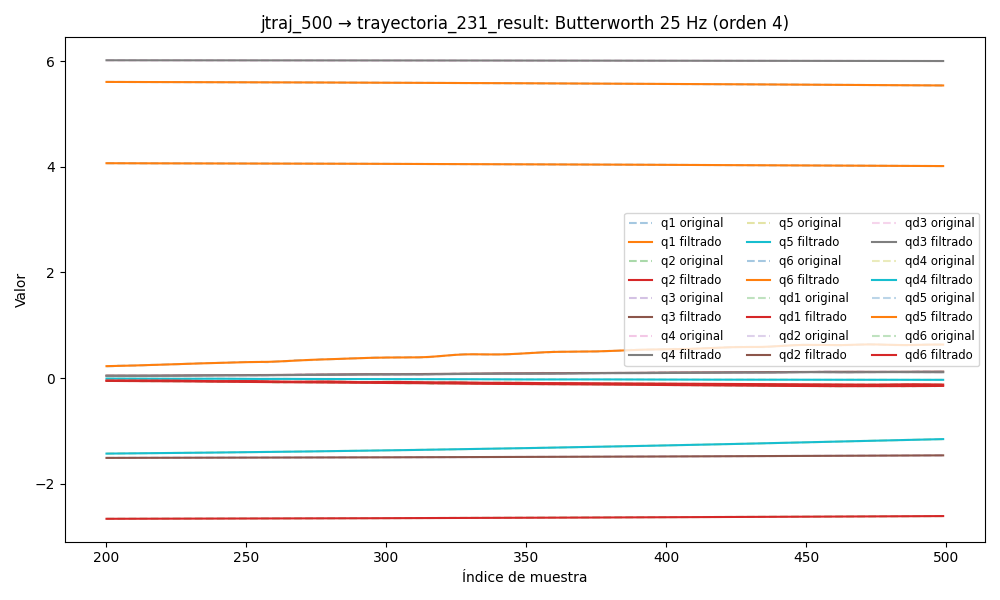

Values plotted in this chart, from the file beside it:
timestamp, q1, q2, q3, q4, q5, q6, qd1, qd2, qd3, qd4, qd5, qd6, tau1, tau2, tau3, tau4, tau5, tau6
1749031499, 5.613, -2.672, -1.519, 6.016, -1.47, 4.073, 0.0003114, -0.0003871, 4.488055835441413e-05, -0.0001485, 1.2424594376326992e-05, -0.0001239, 0.1346, 1.29, 0.4906, 0.3175, -0.121, 0.04914
1749031499, 5.613, -2.672, -1.519, 6.016, -1.47, 4.073, 0.0002949, -0.0003705, 4.3749824638572364e-05, -0.0001462, -6.511135353333695e-06, -0.0001228, 0.1199, 1.275, 0.493, 0.3049, -0.134, 0.06377
1749031499, 5.613, -2.672, -1.519, 6.016, -1.47, 4.073, 0.0002728, -0.0003383, 4.616360844289458e-05, -0.0001438, -2.0922162809413833e-05, -0.0001218, 0.1439, 1.26, 0.4965, 0.2991, -0.1284, 0.04614
1749031499, 5.613, -2.672, -1.519, 6.016, -1.47, 4.073, 0.0002451, -0.0002899, 5.2486768578696175e-05, -0.0001414, -2.814752337967997e-05, -0.0001207, 0.1179, 1.268, 0.4776, 0.2987, -0.1196, 0.04923
1749031499, 5.613, -2.672, -1.519, 6.016, -1.47, 4.073, 0.0002127, -0.0002266, 6.272597181685847e-05, -0.0001388, -2.5614729994075797e-05, -0.0001194, 0.1401, 1.286, 0.5026, 0.2868, -0.1232, 0.04813
1749031499, 5.613, -2.672, -1.519, 6.016, -1.47, 4.073, 0.0001767, -0.0001516, 7.643454230439534e-05, -0.0001361, -1.1149609089719182e-05, -0.0001178, 0.1086, 1.249, 0.487, 0.3027, -0.1291, 0.04131
1749031499, 5.613, -2.672, -1.519, 6.016, -1.47, 4.073, 0.0001396, -7.047203274214282e-05, 9.264085539484859e-05, -0.0001332, 1.66747194617709e-05, -0.0001157, 0.1236, 1.265, 0.4936, 0.2964, -0.1118, 0.05363
1749031499, 5.613, -2.672, -1.519, 6.016, -1.47, 4.073, 0.0001042, 8.844388713412265e-06, 0.0001098, -0.0001302, 5.8178010347253515e-05, -0.000113, 0.1682, 1.264, 0.4827, 0.3134, -0.1249, 0.06108
1749031499, 5.613, -2.672, -1.519, 6.016, -1.47, 4.073, 7.436041238045993e-05, 7.621776698861489e-05, 0.0001259, -0.000127, 0.0001122, -0.0001096, 0.1254, 1.249, 0.4989, 0.3004, -0.1234, 0.03921
1749031499, 5.613, -2.672, -1.519, 6.016, -1.47, 4.073, 5.435346408757886e-05, 0.0001198, 0.0001383, -0.0001237, 0.000176, -0.0001055, 0.1329, 1.255, 0.497, 0.3105, -0.1267, 0.06439
1749031499, 5.613, -2.672, -1.519, 6.016, -1.47, 4.073, 4.878180542246562e-05, 0.0001265, 0.0001441, -0.0001202, 0.0002449, -0.0001006, 0.1439, 1.262, 0.4867, 0.3007, -0.1271, 0.05643
1749031499, 5.613, -2.672, -1.519, 6.016, -1.47, 4.073, 6.217836475663698e-05, 8.34990478902898e-05, 0.0001404, -0.0001165, 0.0003123, -9.502775605270041e-05, 0.1423, 1.25, 0.491, 0.2935, -0.1186, 0.05055
1749031499, 5.613, -2.672, -1.519, 6.016, -1.47, 4.073, 9.857008841668119e-05, -2.123598439829143e-05, 0.0001241, -0.0001127, 0.0003702, -8.909346225864763e-05, 0.1366, 1.249, 0.4839, 0.3078, -0.1221, 0.05312
1749031499, 5.613, -2.672, -1.519, 6.016, -1.47, 4.073, 0.000161, -0.0001972, 9.292589624734146e-05, -0.0001087, 0.0004094, -8.305935801328061e-05, 0.1236, 1.24, 0.4806, 0.2922, -0.1361, 0.06319
1749031499, 5.613, -2.672, -1.519, 6.016, -1.47, 4.073, 0.000251, -0.00045, 4.494404719456663e-05, -0.0001047, 0.0004203, -7.731572453738154e-05, 0.1365, 1.243, 0.4782, 0.2915, -0.114, 0.04194
1749031499, 5.613, -2.672, -1.519, 6.016, -1.47, 4.073, 0.0003683, -0.0007805, -2.0545089638823644e-05, -0.0001005, 0.0003938, -7.23089028336798e-05, 0.1586, 1.248, 0.4748, 0.2892, -0.1241, 0.07301
1749031499, 5.613, -2.672, -1.519, 6.016, -1.47, 4.073, 0.0005102, -0.001184, -0.000103, -9.621956069686999e-05, 0.0003229, -6.849987260696185e-05, 0.1569, 1.226, 0.4881, 0.2951, -0.1228, 0.0603
1749031499, 5.613, -2.672, -1.519, 6.016, -1.47, 4.073, 0.0006718, -0.001648, -0.0002006, -9.17882018313214e-05, 0.0002034, -6.630877236475626e-05, 0.144, 1.216, 0.4675, 0.294, -0.134, 0.03916
1749031499, 5.613, -2.672, -1.519, 6.016, -1.47, 4.073, 0.0008461, -0.002156, -0.0003098, -8.719137261063665e-05, 3.5697606395417346e-05, -6.604786080610425e-05, 0.1625, 1.209, 0.4658, 0.2715, -0.1121, 0.05936
1749031499, 5.613, -2.672, -1.519, 6.016, -1.47, 4.073, 0.001024, -0.002684, -0.000426, -8.241333079650499e-05, -0.0001742, -6.78475991789816e-05, 0.1755, 1.156, 0.4558, 0.2878, -0.138, 0.04377
1749031499, 5.613, -2.672, -1.519, 6.016, -1.47, 4.073, 0.001195, -0.003207, -0.0005438, -7.746330137044119e-05, -0.0004136, -7.158291682477722e-05, 0.1734, 1.123, 0.4403, 0.2936, -0.144, 0.06509
1749031499, 5.613, -2.672, -1.519, 6.016, -1.47, 4.073, 0.001349, -0.003696, -0.000657, -7.239658306131127e-05, -0.0006623, -7.680914143315436e-05, 0.1791, 1.179, 0.421, 0.2949, -0.1445, 0.07827
1749031499, 5.613, -2.672, -1.519, 6.016, -1.47, 4.073, 0.001476, -0.004123, -0.0007599, -6.733613518267488e-05, -0.0008932, -8.27192303094259e-05, 0.1605, 1.188, 0.4304, 0.2931, -0.1541, 0.06252
1749031499, 5.613, -2.672, -1.519, 6.016, -1.47, 4.073, 0.001568, -0.004465, -0.0008475, -6.24905215776617e-05, -0.001072, -8.81352576963386e-05, 0.1364, 1.178, 0.4328, 0.3016, -0.1532, 0.06603
1749031499, 5.613, -2.672, -1.519, 6.016, -1.47, 4.073, 0.00162, -0.004704, -0.0009162, -5.8163905313273226e-05, -0.001161, -9.154680633679716e-05, 0.1457, 1.186, 0.439, 0.301, -0.1432, 0.08416
1749031499, 5.613, -2.672, -1.519, 6.016, -1.47, 4.073, 0.001628, -0.004826, -0.0009644, -5.475432846220582e-05, -0.001117, -9.12063739648946e-05, 0.1513, 1.172, 0.4379, 0.3024, -0.1422, 0.083
1749031499, 5.613, -2.672, -1.519, 6.016, -1.47, 4.073, 0.001593, -0.004827, -0.0009922, -5.273768257958771e-05, -0.0009001, -8.528711028523419e-05, 0.155, 1.173, 0.4301, 0.3095, -0.1264, 0.08825
1749031499, 5.613, -2.672, -1.519, 6.016, -1.47, 4.073, 0.001516, -0.004708, -0.001002, -5.263642115101997e-05, -0.0004725, -7.210163722575397e-05, 0.1328, 1.179, 0.4443, 0.2981, -0.1018, 0.08068
1749031499, 5.613, -2.672, -1.519, 6.016, -1.47, 4.073, 0.001401, -0.004478, -0.0009963, -5.497403851404723e-05, 0.0001952, -5.037304789211614e-05, 0.1494, 1.181, 0.4276, 0.3162, -0.09504, 0.06512
1749031499, 5.613, -2.672, -1.519, 6.016, -1.47, 4.073, 0.001252, -0.004149, -0.0009797, -6.021850776174472e-05, 0.001121, -1.954113021097738e-05, 0.1699, 1.208, 0.4306, 0.2938, -0.08231, 0.09828
1749031499, 5.613, -2.672, -1.519, 6.016, -1.47, 4.073, 0.001073, -0.003738, -0.0009559, -6.872008183112105e-05, 0.002307, 1.992079755452791e-05, 0.1403, 1.203, 0.4403, 0.314, -0.05326, 0.07996
1749031499, 5.613, -2.672, -1.519, 6.016, -1.47, 4.073, 0.000867, -0.003265, -0.0009279, -8.065092501896635e-05, 0.003739, 6.620943944966304e-05, 0.1329, 1.243, 0.4353, 0.3066, -0.02819, 0.06783
1749031499, 5.613, -2.672, -1.519, 6.016, -1.47, 4.073, 0.0006357, -0.002748, -0.0008974, -9.5955717843522e-05, 0.005387, 0.000116, 0.1291, 1.264, 0.451, 0.3115, 0.003115, 0.0866
1749031499, 5.613, -2.672, -1.519, 6.016, -1.47, 4.073, 0.0003791, -0.002207, -0.0008642, -0.0001143, 0.007202, 0.0001641, 0.131, 1.257, 0.4587, 0.2918, 0.002083, 0.07691
1749031499, 5.613, -2.672, -1.519, 6.016, -1.47, 4.073, 9.517575410042613e-05, -0.001658, -0.0008263, -0.0001352, 0.009124, 0.0002037, 0.08111, 1.323, 0.4577, 0.3063, 0.02676, 0.0804
1749031499, 5.613, -2.672, -1.519, 6.016, -1.47, 4.073, -0.0002194, -0.001116, -0.0007792, -0.0001578, 0.01108, 0.0002264, 0.1162, 1.324, 0.4742, 0.2963, 0.03346, 0.07163
1749031499, 5.613, -2.672, -1.519, 6.016, -1.47, 4.073, -0.0005695, -0.0005914, -0.0007169, -0.0001812, 0.01301, 0.0002224, 0.07916, 1.364, 0.4806, 0.3079, 0.03529, 0.06692
1749031499, 5.613, -2.672, -1.519, 6.016, -1.47, 4.073, -0.0009608, -9.018184920203504e-05, -0.0006319, -0.0002046, 0.01483, 0.000181, 0.04214, 1.417, 0.4974, 0.2919, 0.07211, 0.06677
1749031499, 5.613, -2.672, -1.519, 6.016, -1.47, 4.073, -0.001399, 0.000385, -0.0005162, -0.0002273, 0.0165, 9.153473785269697e-05, 0.04955, 1.457, 0.5052, 0.2984, 0.04732, 0.04862
1749031499, 5.613, -2.672, -1.519, 6.016, -1.47, 4.073, -0.001891, 0.0008355, -0.0003618, -0.000249, 0.01798, -5.653871335554667e-05, 0.05139, 1.478, 0.5184, 0.296, 0.03571, 0.02846
1749031499, 5.613, -2.672, -1.519, 6.016, -1.47, 4.073, -0.00244, 0.001266, -0.0001614, -0.0002701, 0.01925, -0.0002723, 0.02729, 1.457, 0.5452, 0.2914, 0.03864, 0.04119
1749031499, 5.613, -2.672, -1.519, 6.016, -1.47, 4.073, -0.00305, 0.001683, 9.042683932575582e-05, -0.0002918, 0.02031, -0.000563, -0.0003214, 1.484, 0.5586, 0.285, 0.02155, 0.0185
1749031499, 5.613, -2.672, -1.519, 6.016, -1.469, 4.073, -0.003722, 0.002097, 0.0003968, -0.0003164, 0.02119, -0.000933, -0.02616, 1.523, 0.5595, 0.2998, 0.05694, 0.01537
1749031499, 5.613, -2.672, -1.519, 6.016, -1.469, 4.073, -0.004452, 0.002516, 0.0007583, -0.0003473, 0.02193, -0.001384, -0.02356, 1.549, 0.5805, 0.2854, 0.06047, 0.02112
1749031499, 5.613, -2.672, -1.519, 6.016, -1.469, 4.073, -0.005237, 0.002948, 0.001173, -0.0003886, 0.0226, -0.001913, -0.0171, 1.553, 0.595, 0.284, 0.07097, 0.009624
1749031499, 5.613, -2.672, -1.519, 6.016, -1.469, 4.073, -0.006068, 0.003402, 0.001636, -0.0004456, 0.02326, -0.002516, -0.06146, 1.569, 0.609, 0.2729, 0.06477, -0.005188
1749031499, 5.613, -2.672, -1.519, 6.016, -1.469, 4.073, -0.006933, 0.00388, 0.00214, -0.0005237, 0.02399, -0.003183, -0.06076, 1.574, 0.5944, 0.2804, 0.0818, -0.009136
1749031499, 5.613, -2.672, -1.519, 6.016, -1.469, 4.073, -0.00782, 0.004386, 0.002678, -0.0006281, 0.02484, -0.003903, -0.09222, 1.571, 0.5985, 0.2693, 0.1033, -0.01857
1749031499, 5.613, -2.672, -1.519, 6.016, -1.469, 4.073, -0.008715, 0.004916, 0.003242, -0.0007634, 0.02587, -0.004661, -0.04842, 1.594, 0.6233, 0.2738, 0.1216, -0.02135
1749031499, 5.613, -2.672, -1.519, 6.016, -1.469, 4.073, -0.009603, 0.005465, 0.003822, -0.0009323, 0.02713, -0.005442, -0.07066, 1.616, 0.6382, 0.2614, 0.1255, -0.01404
1749031499, 5.613, -2.672, -1.519, 6.016, -1.469, 4.073, -0.01047, 0.006028, 0.004414, -0.001136, 0.02866, -0.006229, -0.09416, 1.618, 0.6584, 0.2549, 0.1411, -0.0148
1749031499, 5.613, -2.672, -1.519, 6.016, -1.469, 4.073, -0.01131, 0.006593, 0.005009, -0.001371, 0.03045, -0.007005, -0.1212, 1.623, 0.6477, 0.2518, 0.131, -0.024
1749031499, 5.613, -2.672, -1.519, 6.016, -1.469, 4.073, -0.0121, 0.007153, 0.005603, -0.001635, 0.03251, -0.007755, -0.1045, 1.619, 0.6374, 0.2529, 0.1624, -0.02889
1749031499, 5.613, -2.672, -1.519, 6.016, -1.469, 4.073, -0.01284, 0.007696, 0.006192, -0.00192, 0.03482, -0.008463, -0.1269, 1.632, 0.6535, 0.2588, 0.157, -0.02465
1749031499, 5.613, -2.672, -1.519, 6.016, -1.469, 4.073, -0.01353, 0.008215, 0.006775, -0.002217, 0.03734, -0.009118, -0.1194, 1.652, 0.6626, 0.2505, 0.176, -0.04393
1749031499, 5.613, -2.672, -1.519, 6.016, -1.469, 4.073, -0.01416, 0.008704, 0.007348, -0.002516, 0.04004, -0.009711, -0.1194, 1.652, 0.6626, 0.2505, 0.176, -0.04393
1749031499, 5.613, -2.672, -1.519, 6.016, -1.469, 4.073, -0.01473, 0.009157, 0.00791, -0.002807, 0.04285, -0.01024, -0.1135, 1.658, 0.6813, 0.266, 0.18, -0.04811
1749031499, 5.613, -2.672, -1.519, 6.016, -1.469, 4.073, -0.01524, 0.009571, 0.008458, -0.00308, 0.04573, -0.01069, -0.1257, 1.72, 0.6826, 0.271, 0.1988, -0.04146
1749031499, 5.613, -2.672, -1.519, 6.016, -1.469, 4.073, -0.01569, 0.009947, 0.00899, -0.003325, 0.04861, -0.01107, -0.1359, 1.728, 0.6863, 0.2423, 0.213, -0.03675
1749031499, 5.613, -2.672, -1.519, 6.016, -1.469, 4.073, -0.01608, 0.01028, 0.009501, -0.003537, 0.05145, -0.01139, -0.109, 1.733, 0.7054, 0.2471, 0.208, -0.03661
... 4,190 more rows
